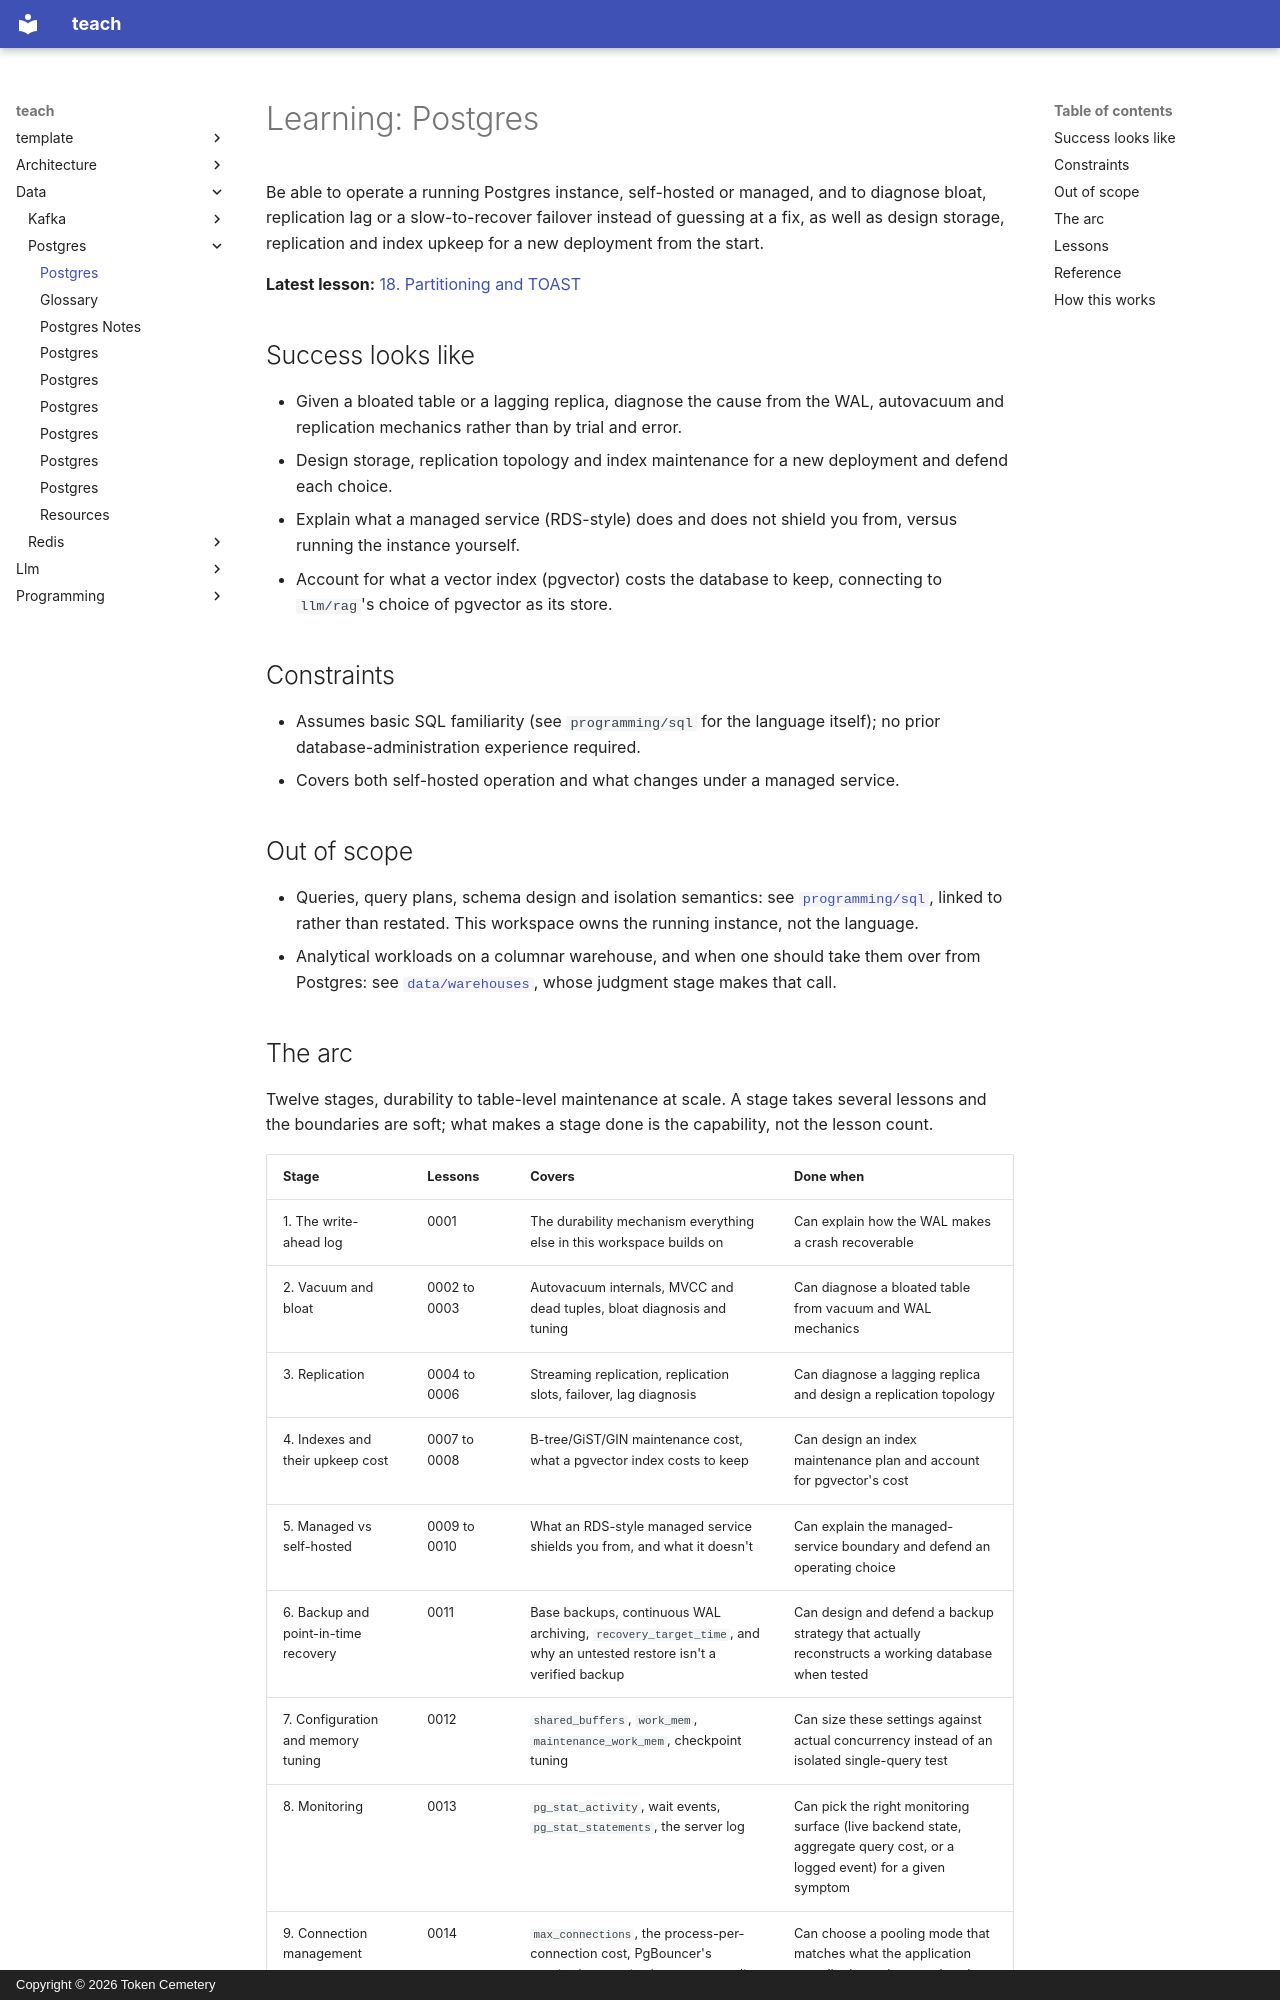

repository: TokenCemetery/teach · page: data/postgres/index.html · generator: mkdocs · copyright: Copyright © 2026 Token Cemetery

---
title: Postgres
description: "Operate Postgres: the WAL, vacuum and bloat, replication, and what an index costs to keep"
type: topic
---

# Learning: Postgres

Be able to operate a running Postgres instance, self-hosted or managed, and to diagnose bloat, replication lag or a slow-to-recover failover instead of guessing at a fix, as well as design storage, replication and index upkeep for a new deployment from the start.

**Latest lesson:** [18. Partitioning and TOAST](lessons/0018-partitioning-and-toast.md)

## Success looks like

- Given a bloated table or a lagging replica, diagnose the cause from the WAL, autovacuum and replication mechanics rather than by trial and error.
- Design storage, replication topology and index maintenance for a new deployment and defend each choice.
- Explain what a managed service (RDS-style) does and does not shield you from, versus running the instance yourself.
- Account for what a vector index (pgvector) costs the database to keep, connecting to `llm/rag`'s choice of pgvector as its store.

## Constraints

- Assumes basic SQL familiarity (see `programming/sql` for the language itself); no prior database-administration experience required.
- Covers both self-hosted operation and what changes under a managed service.

## Out of scope

- Queries, query plans, schema design and isolation semantics: see [`programming/sql`](../../programming/sql/), linked to rather than restated. This workspace owns the running instance, not the language.
- Analytical workloads on a columnar warehouse, and when one should take them over from Postgres: see [`data/warehouses`](../../data/warehouses/), whose judgment stage makes that call.
